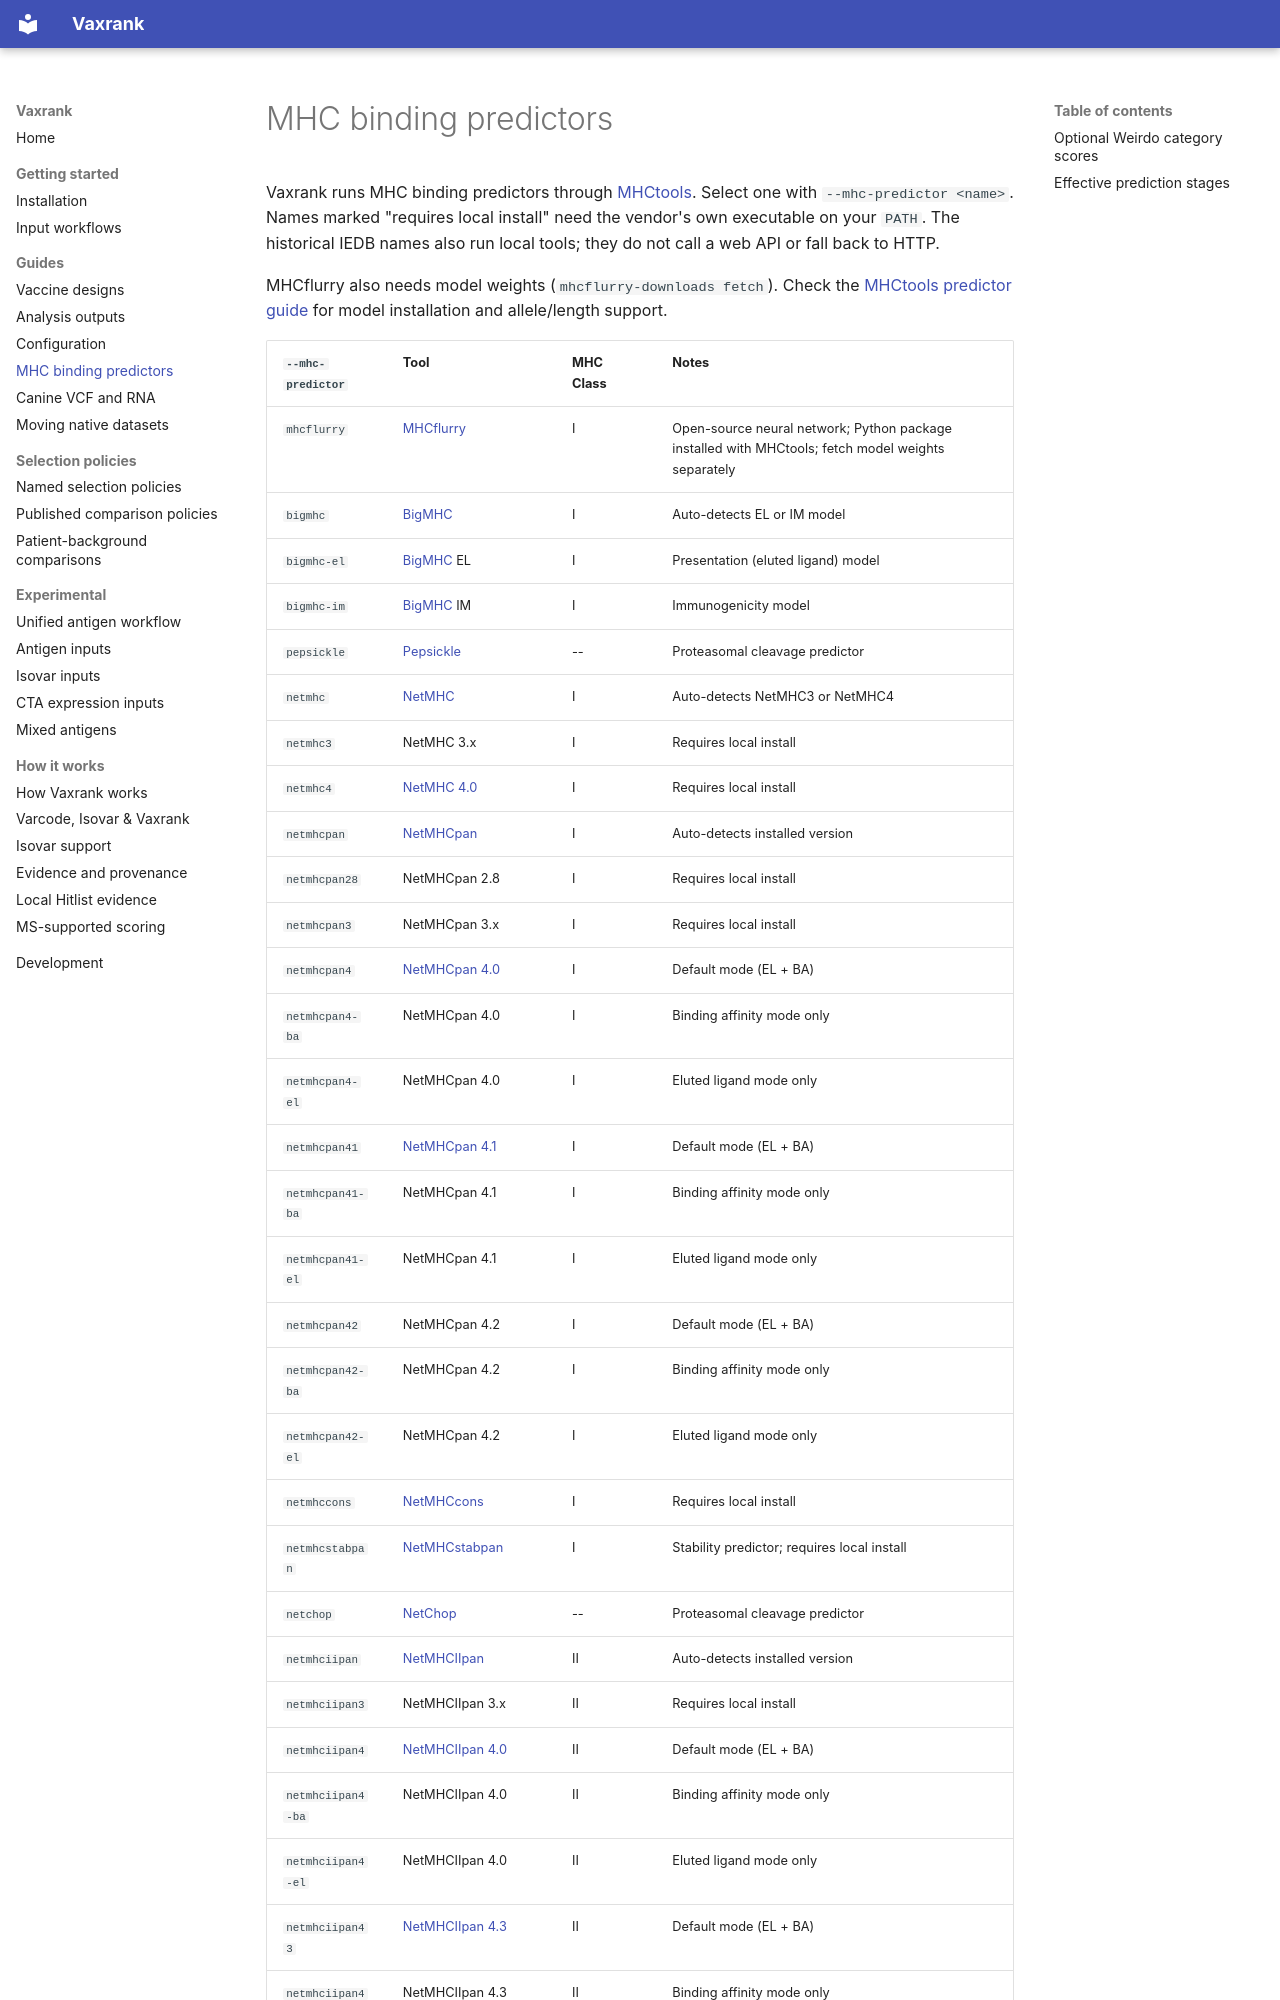

repository: openvax/vaxrank · page: mhc-predictors/index.html · generator: mkdocs

# MHC binding predictors

Vaxrank runs MHC binding predictors through
[MHCtools](https://github.com/openvax/mhctools). Select one with
`--mhc-predictor <name>`. Names marked "requires local install" need the
vendor's own executable on your `PATH`. The historical IEDB names also run
local tools; they do not call a web API or fall back to HTTP.

MHCflurry also needs model weights (`mhcflurry-downloads fetch`). Check the
[MHCtools predictor guide](https://openvax.github.io/mhctools/) for model
installation and allele/length support.
